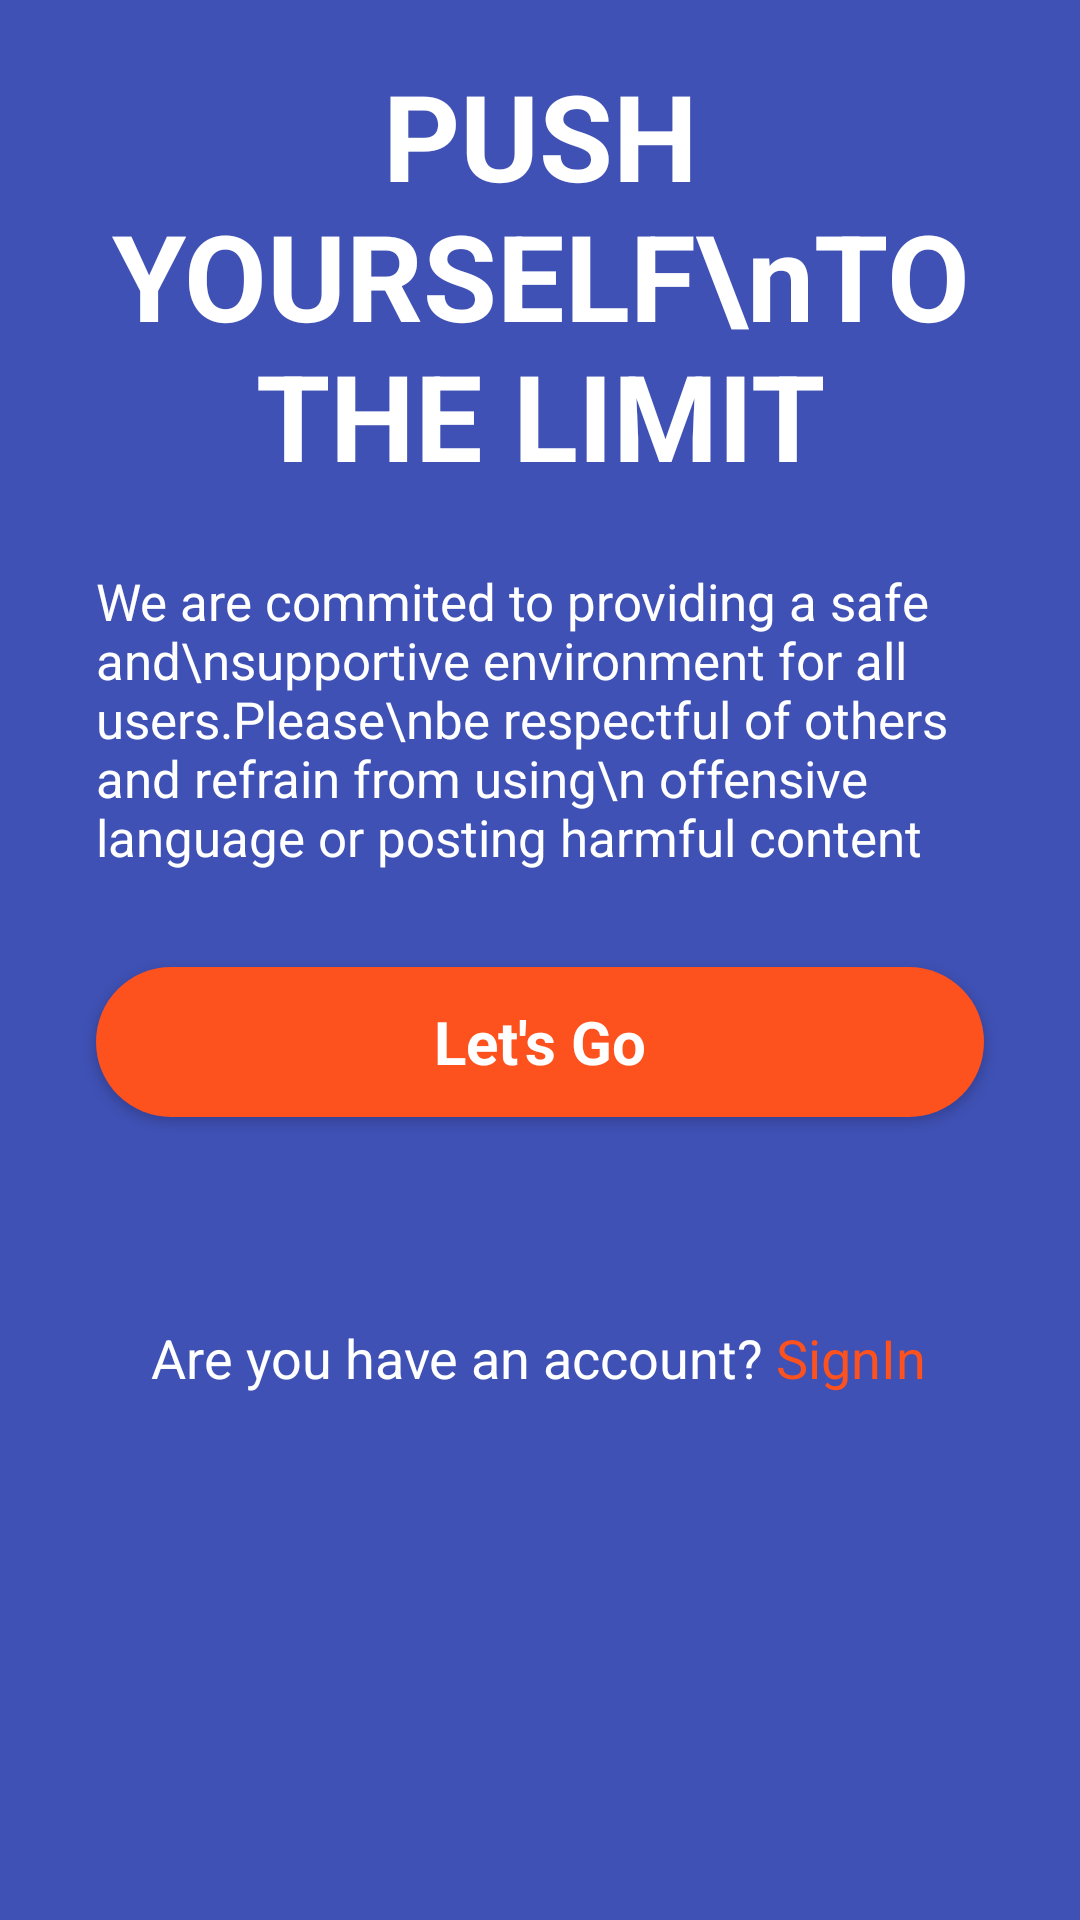

The Android layout XML behind this screen, and the referenced resources:
<!-- AndroidManifest.xml: application theme Theme.WorkOut -->
<!-- res/layout/activity_intro.xml -->
<?xml version="1.0" encoding="utf-8"?>
<androidx.constraintlayout.widget.ConstraintLayout xmlns:android="http://schemas.android.com/apk/res/android"
    xmlns:app="http://schemas.android.com/apk/res-auto"
    xmlns:tools="http://schemas.android.com/tools"
    android:id="@+id/main"
    android:background="@color/mainColor"
    android:layout_width="match_parent"
    android:layout_height="match_parent"
    tools:context=".Activity.IntroActivity1">

    <ImageView
        android:id="@+id/imageview"
        android:layout_width="wrap_content"
        android:layout_height="wrap_content"
        android:layout_marginTop="80dp"
        android:src="@drawable/intro_pic"
        app:layout_constraintEnd_toEndOf="parent"
        app:layout_constraintStart_toStartOf="parent"
        app:layout_constraintTop_toTopOf="parent" />

    <TextView
        android:id="@+id/textview"
        android:layout_width="wrap_content"
        android:layout_height="wrap_content"
        android:layout_marginTop="-62dp"
        android:text="PUSH YOURSELF\nTO THE LIMIT"
        android:textAlignment="center"
        android:textColor="@color/white"
        android:textSize="40sp"
        android:textStyle="bold"
        app:layout_constraintEnd_toEndOf="parent"
        app:layout_constraintHorizontal_bias="0.495"
        app:layout_constraintStart_toStartOf="parent"
        app:layout_constraintTop_toBottomOf="@+id/imageview" />

    <TextView
        android:id="@+id/textView"
        android:layout_width="0dp"
        android:layout_height="wrap_content"
        android:layout_marginStart="32dp"
        android:layout_marginTop="24dp"
        android:textColor="@color/white"
        android:layout_marginEnd="32dp"
        android:text="We are commited to providing a safe and\nsupportive environment for all users.Please\nbe respectful of others and refrain from using\n offensive language or posting harmful content"
        android:textSize="17sp"
        app:layout_constraintEnd_toEndOf="parent"
        app:layout_constraintStart_toStartOf="parent"

        app:layout_constraintTop_toBottomOf="@id/textview" />

    <androidx.appcompat.widget.AppCompatButton
        android:id="@+id/startBtn"
        style="@android:style/Widget.Button"
        android:layout_width="0dp"
        android:layout_height="50dp"
        android:layout_marginStart="32dp"
        android:layout_marginTop="32dp"
        android:layout_marginEnd="32dp"
        android:background="@drawable/orange_bg"
        android:text="Let's Go"
        android:textColor="@color/white"
        android:textSize="20sp"
        android:textStyle="bold"
        app:layout_constraintEnd_toEndOf="parent"
        app:layout_constraintStart_toStartOf="parent"
        app:layout_constraintTop_toBottomOf="@+id/textView" />

    <TextView
        android:id="@+id/textView3"
        android:layout_width="wrap_content"
        android:layout_height="wrap_content"
        android:layout_marginTop="68dp"
        android:text="@string/Logintxt"
        android:textSize="18sp"
        android:textColor="@color/white"
        app:layout_constraintEnd_toEndOf="parent"
        app:layout_constraintHorizontal_bias="0.498"
        app:layout_constraintStart_toStartOf="parent"
        app:layout_constraintTop_toBottomOf="@+id/startBtn" />

</androidx.constraintlayout.widget.ConstraintLayout>
<!-- resources referenced by this layout -->
<resources>
  <color name="mainColor">#3F51B5</color>
  <color name="white">#FFFFFFFF</color>
  <!-- drawable orange_bg (drawable) -->
  <?xml version="1.0" encoding="utf-8"?>
  <selector xmlns:android="http://schemas.android.com/apk/res/android">
      <item>
          <shape android:shape="rectangle">
              <solid android:color="@color/orange"/>
              <corners android:radius="100dp"/>
          </shape>
  
      </item>
  
  </selector>
  <string name="Logintxt">Are you have an account? <font color="#FD511E">SignIn</font></string>
  <style name="Theme.WorkOut" parent="Base.Theme.Project1932">
          
          
          
      </style>
  <color name="orange">#fd511e</color>
  <style name="Base.Theme.Project1932" parent="Theme.Material3.DayNight.NoActionBar">
          
          
      </style>
</resources>
